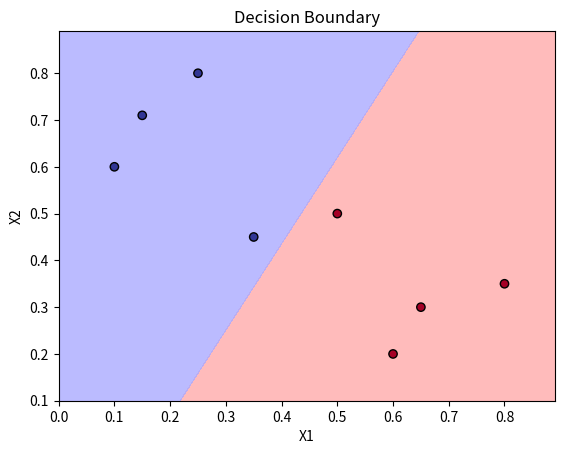

This chart was generated by the following Python code:
import numpy as np
import matplotlib.pyplot as plt


X = np.array([
    [0.1, 0.6],
    [0.15, 0.71],
    [0.25, 0.8],
    [0.35, 0.45],
    [0.5, 0.5],
    [0.6, 0.2],
    [0.65, 0.3],
    [0.8, 0.35]
])
y = np.array([1, 1, 1, 1, 0, 0, 0, 0]).reshape(-1, 1)


def initialize_parameters(input_size, hidden_size, output_size):
    np.random.seed(0)
    W1 = np.random.randn(input_size, hidden_size) * 0.01
    b1 = np.zeros((1, hidden_size))
    W2 = np.random.randn(hidden_size, output_size) * 0.01
    b2 = np.zeros((1, output_size))
    return {"W1": W1, "b1": b1, "W2": W2, "b2": b2}


def forward_propagation(X, parameters):
    W1, b1, W2, b2 = parameters["W1"], parameters["b1"], parameters["W2"], parameters["b2"]
    Z1 = np.dot(X, W1) + b1
    A1 = np.tanh(Z1)
    Z2 = np.dot(A1, W2) + b2
    A2 = 1 / (1 + np.exp(-Z2))  # Sigmoid activation
    cache = {"Z1": Z1, "A1": A1, "Z2": Z2, "A2": A2}
    return A2, cache


def compute_loss(y_true, y_pred):
    m = y_true.shape[0]
    loss = -np.sum(y_true * np.log(y_pred) + (1 - y_true) * np.log(1 - y_pred)) / m
    return loss


def backward_propagation(X, y, parameters, cache):
    m = X.shape[0]
    W2 = parameters["W2"]
    A1, A2 = cache["A1"], cache["A2"]

    dZ2 = A2 - y
    dW2 = np.dot(A1.T, dZ2) / m
    db2 = np.sum(dZ2, axis=0, keepdims=True) / m

    dZ1 = np.dot(dZ2, W2.T) * (1 - np.power(A1, 2))
    dW1 = np.dot(X.T, dZ1) / m
    db1 = np.sum(dZ1, axis=0, keepdims=True) / m

    gradients = {"dW1": dW1, "db1": db1, "dW2": dW2, "db2": db2}
    return gradients


def update_parameters(parameters, gradients, learning_rate):
    parameters["W1"] -= learning_rate * gradients["dW1"]
    parameters["b1"] -= learning_rate * gradients["db1"]
    parameters["W2"] -= learning_rate * gradients["dW2"]
    parameters["b2"] -= learning_rate * gradients["db2"]
    return parameters


def train_network(X, y, hidden_size, learning_rate, epochs):
    input_size = X.shape[1]
    output_size = y.shape[1]
    parameters = initialize_parameters(input_size, hidden_size, output_size)

    for epoch in range(epochs):
        A2, cache = forward_propagation(X, parameters)
        loss = compute_loss(y, A2)
        gradients = backward_propagation(X, y, parameters, cache)
        parameters = update_parameters(parameters, gradients, learning_rate)

        if epoch % 100 == 0:
            print(f"Epoch {epoch}: Loss = {loss}")

    return parameters


def plot_decision_boundary(X, y, parameters):
    x_min, x_max = X[:, 0].min() - 0.1, X[:, 0].max() + 0.1
    y_min, y_max = X[:, 1].min() - 0.1, X[:, 1].max() + 0.1
    xx, yy = np.meshgrid(np.arange(x_min, x_max, 0.01), np.arange(y_min, y_max, 0.01))

    Z, _ = forward_propagation(np.c_[xx.ravel(), yy.ravel()], parameters)
    Z = Z.reshape(xx.shape)

    plt.contourf(xx, yy, Z, alpha=0.8, levels=[0, 0.5, 1], colors=["#FFAAAA", "#AAAAFF"])
    plt.scatter(X[:, 0], X[:, 1], c=y.flatten(), edgecolors="k", cmap=plt.cm.RdYlBu)
    plt.xlabel("X1")
    plt.ylabel("X2")
    plt.title("Decision Boundary")
    plt.show()

parameters = train_network(X, y, hidden_size=4, learning_rate=0.1, epochs=1000)
plot_decision_boundary(X, y, parameters)
